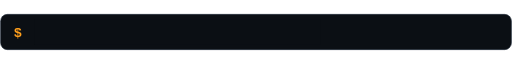
t = 0.00 s
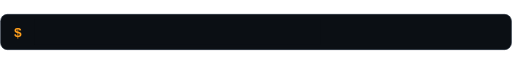
t = 1.58 s
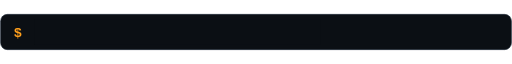
t = 3.45 s
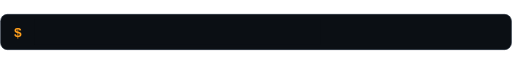
t = 5.14 s
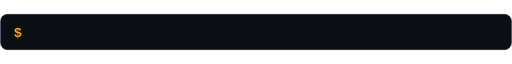
t = 6.71 s
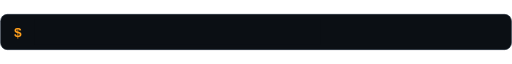
t = 8.18 s

The animated SVG that drew these frames (rendered in a browser with its animation timeline set to each time). Animation: 25 SMIL elements (animate=25); frames cover the first 8.18 s, repeats indefinitely.

<?xml version="1.0" encoding="UTF-8"?>
<svg xmlns="http://www.w3.org/2000/svg" width="900" height="64" viewBox="0 0 900 64" role="img" aria-label="Full Stack Python Developer, AI/ML, LLMs, Agentic AI, Blockchain Enthusiast, Technical Educator">
<rect x="1" y="1" width="898" height="62" rx="12" fill="#0B0F14" stroke="#1E2A3A"/>
<text x="24" y="40" font-family="ui-monospace, SFMono-Regular, Menlo, Consolas, monospace" font-size="24" font-weight="700" fill="#FF9F1C">$</text>

<g font-family="ui-monospace, SFMono-Regular, Menlo, Consolas, monospace" font-size="24" font-weight="700">
<text x="60" y="40" fill="#E6EDF3" opacity="1">Full Stack Python Developer
<animate attributeName="opacity" calcMode="discrete" keyTimes="0;0.19;1" values="1;0;0" dur="15s" repeatCount="indefinite"/></text>
<rect y="10" height="44" fill="#0B0F14" x="60" width="388">
<animate attributeName="width" keyTimes="0;0.01;0.09;1" values="388;388;0;0" dur="15s" repeatCount="indefinite"/>
<animate attributeName="x" keyTimes="0;0.01;0.09;1" values="60;60;448;448" dur="15s" repeatCount="indefinite"/></rect>
<rect y="12" height="40" width="10" fill="#22D3EE" x="60">
<animate attributeName="x" keyTimes="0;0.01;0.09;1" values="60;60;448;448" dur="15s" repeatCount="indefinite"/>
<animate attributeName="opacity" calcMode="discrete" keyTimes="0;0.19;1" values="1;0;0" dur="15s" repeatCount="indefinite"/></rect>

<text x="60" y="40" fill="#E6EDF3" opacity="0">AI / ML  ·  LLMs  ·  Agentic AI
<animate attributeName="opacity" calcMode="discrete" keyTimes="0;0.2;0.39;1" values="0;1;0;0" dur="15s" repeatCount="indefinite"/></text>
<rect y="10" height="44" fill="#0B0F14" x="60" width="446">
<animate attributeName="width" keyTimes="0;0.21;0.29;1" values="446;446;0;0" dur="15s" repeatCount="indefinite"/>
<animate attributeName="x" keyTimes="0;0.21;0.29;1" values="60;60;506;506" dur="15s" repeatCount="indefinite"/></rect>
<rect y="12" height="40" width="10" fill="#22D3EE" x="60" opacity="0">
<animate attributeName="x" keyTimes="0;0.21;0.29;1" values="60;60;506;506" dur="15s" repeatCount="indefinite"/>
<animate attributeName="opacity" calcMode="discrete" keyTimes="0;0.2;0.39;1" values="0;1;0;0" dur="15s" repeatCount="indefinite"/></rect>

<text x="60" y="40" fill="#E6EDF3" opacity="0">Blockchain Enthusiast
<animate attributeName="opacity" calcMode="discrete" keyTimes="0;0.4;0.59;1" values="0;1;0;0" dur="15s" repeatCount="indefinite"/></text>
<rect y="10" height="44" fill="#0B0F14" x="60" width="302">
<animate attributeName="width" keyTimes="0;0.41;0.49;1" values="302;302;0;0" dur="15s" repeatCount="indefinite"/>
<animate attributeName="x" keyTimes="0;0.41;0.49;1" values="60;60;362;362" dur="15s" repeatCount="indefinite"/></rect>
<rect y="12" height="40" width="10" fill="#22D3EE" x="60" opacity="0">
<animate attributeName="x" keyTimes="0;0.41;0.49;1" values="60;60;362;362" dur="15s" repeatCount="indefinite"/>
<animate attributeName="opacity" calcMode="discrete" keyTimes="0;0.4;0.59;1" values="0;1;0;0" dur="15s" repeatCount="indefinite"/></rect>

<text x="60" y="40" fill="#E6EDF3" opacity="0">Building Secure &amp; Intelligent Apps
<animate attributeName="opacity" calcMode="discrete" keyTimes="0;0.6;0.79;1" values="0;1;0;0" dur="15s" repeatCount="indefinite"/></text>
<rect y="10" height="44" fill="#0B0F14" x="60" width="490">
<animate attributeName="width" keyTimes="0;0.61;0.69;1" values="490;490;0;0" dur="15s" repeatCount="indefinite"/>
<animate attributeName="x" keyTimes="0;0.61;0.69;1" values="60;60;550;550" dur="15s" repeatCount="indefinite"/></rect>
<rect y="12" height="40" width="10" fill="#22D3EE" x="60" opacity="0">
<animate attributeName="x" keyTimes="0;0.61;0.69;1" values="60;60;550;550" dur="15s" repeatCount="indefinite"/>
<animate attributeName="opacity" calcMode="discrete" keyTimes="0;0.6;0.79;1" values="0;1;0;0" dur="15s" repeatCount="indefinite"/></rect>

<text x="60" y="40" fill="#E6EDF3" opacity="0">Technical Educator &amp; Student Leader
<animate attributeName="opacity" calcMode="discrete" keyTimes="0;0.8;0.99;1" values="0;1;0;0" dur="15s" repeatCount="indefinite"/></text>
<rect y="10" height="44" fill="#0B0F14" x="60" width="504">
<animate attributeName="width" keyTimes="0;0.81;0.89;1" values="504;504;0;0" dur="15s" repeatCount="indefinite"/>
<animate attributeName="x" keyTimes="0;0.81;0.89;1" values="60;60;564;564" dur="15s" repeatCount="indefinite"/></rect>
<rect y="12" height="40" width="10" fill="#22D3EE" x="60" opacity="0">
<animate attributeName="x" keyTimes="0;0.81;0.89;1" values="60;60;564;564" dur="15s" repeatCount="indefinite"/>
<animate attributeName="opacity" calcMode="discrete" keyTimes="0;0.8;0.99;1" values="0;1;0;0" dur="15s" repeatCount="indefinite"/></rect>
</g>
</svg>
